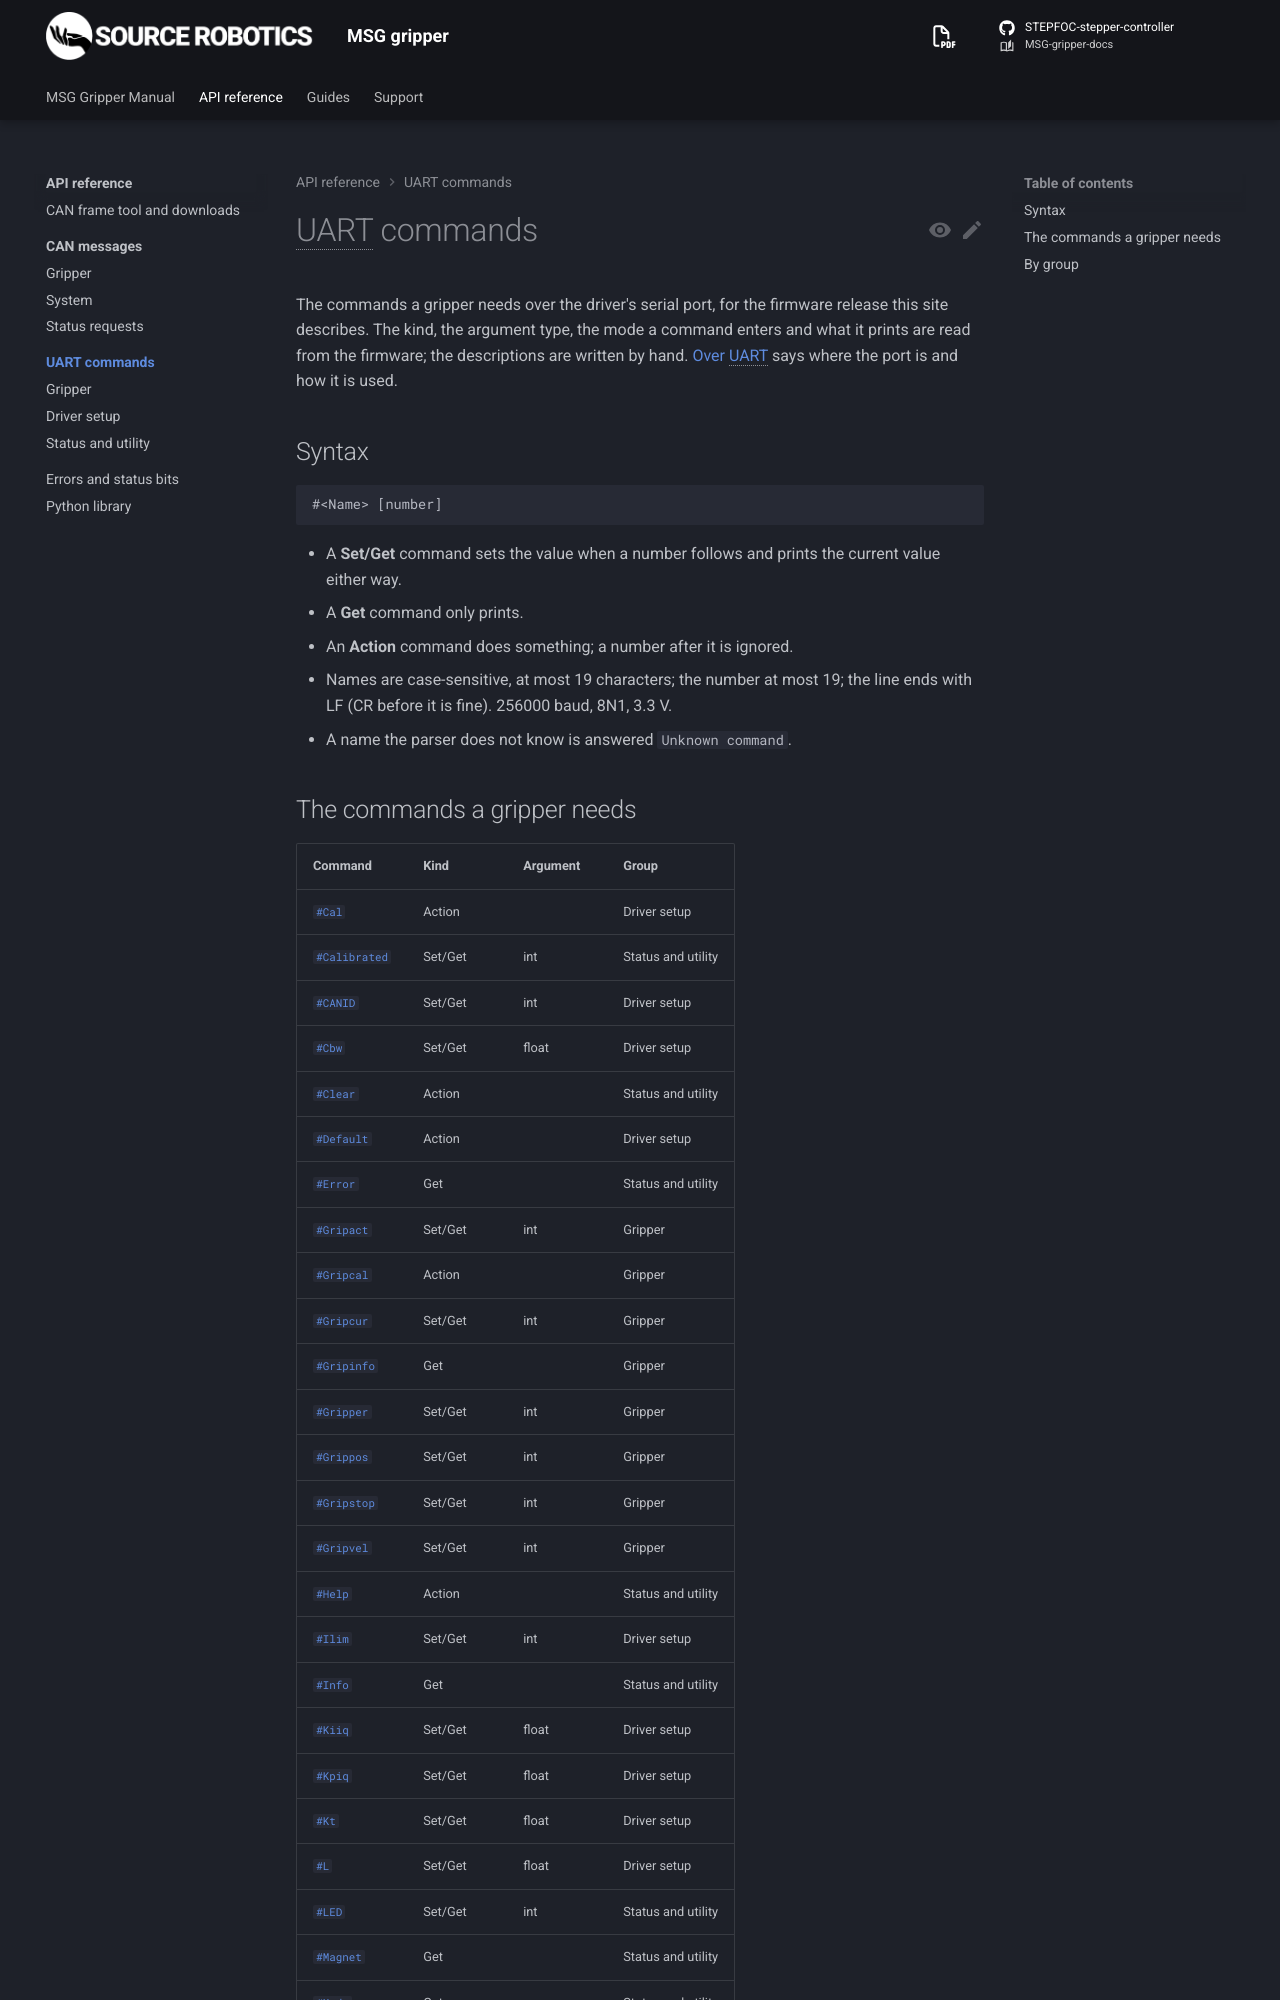

repository: Source-Robotics/MSG-gripper-docs · page: 1.1/reference/uart/index.html · generator: mkdocs

# UART commands

The commands a gripper needs over the driver's serial port, for the firmware release this site describes. The
kind, the argument type, the mode a command enters and what it prints are read from the firmware; the
descriptions are written by hand. [Over UART](../../06-operation/uart.md) says where the port is and how it is
used.

## Syntax

```
#<Name> [number]
```

- A **Set/Get** command sets the value when a number follows and prints the current value either way.
- A **Get** command only prints.
- An **Action** command does something; a number after it is ignored.
- Names are case-sensitive, at most 19 characters; the number at most 19; the line ends with LF (CR before it is
  fine). 256000 baud, 8N1, 3.3 V.
- A name the parser does not know is answered `Unknown command`.
